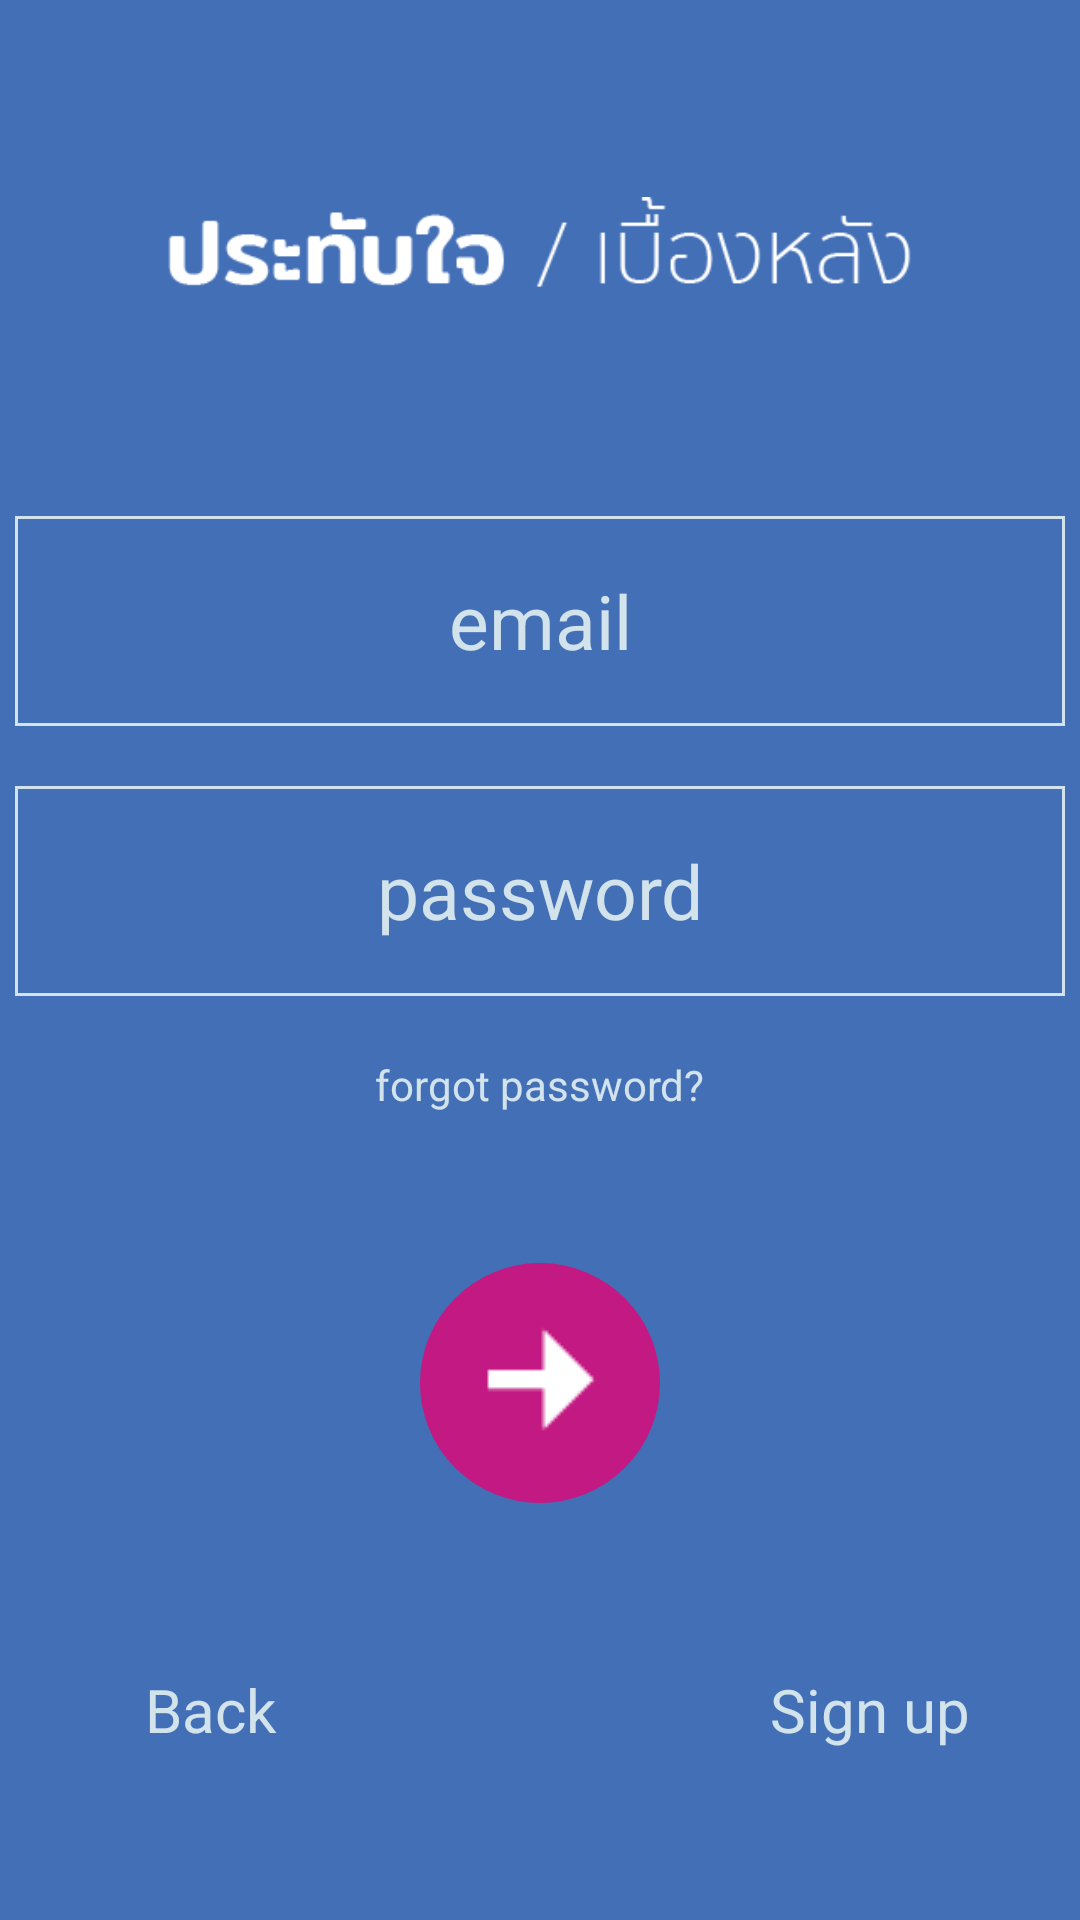

Android layout source for this screen:
<!-- AndroidManifest.xml: application theme AppTheme -->
<!-- res/layout/activity_biz_auth.xml -->
<?xml version="1.0" encoding="utf-8"?>
<androidx.constraintlayout.widget.ConstraintLayout xmlns:android="http://schemas.android.com/apk/res/android"
    xmlns:app="http://schemas.android.com/apk/res-auto"
    xmlns:tools="http://schemas.android.com/tools"
    android:layout_width="match_parent"
    android:layout_height="match_parent"
    android:background="@color/colorBackground"
    tools:context=".biz_auth">


    <ImageView
        android:id="@+id/logo"
        android:layout_width="250dp"
        android:layout_height="wrap_content"
        android:layout_marginTop="50dp"
        app:layout_constraintEnd_toEndOf="parent"
        app:layout_constraintStart_toStartOf="parent"
        app:layout_constraintTop_toTopOf="parent"
        app:srcCompat="@drawable/biz_logo" />

    <EditText
        android:id="@+id/email_input"
        android:layout_width="350dp"
        android:layout_height="70dp"
        android:layout_marginTop="50dp"
        android:background="@drawable/edittext_border"
        android:ems="10"
        android:gravity="center"
        android:hint="email"
        android:inputType="textEmailAddress"
        android:textColor="@color/colorLetterlight"
        android:textColorHint="@color/colorLetterlight"
        android:textSize="25dp"
        app:layout_constraintEnd_toEndOf="parent"
        app:layout_constraintHorizontal_bias="0.501"
        app:layout_constraintStart_toStartOf="parent"
        app:layout_constraintTop_toBottomOf="@+id/logo" />

    <EditText
        android:id="@+id/pw_input"
        android:layout_width="350dp"
        android:layout_height="70dp"
        android:layout_marginTop="20dp"
        android:background="@drawable/edittext_border"
        android:ems="10"
        android:gravity="center"
        android:hint="password"
        android:inputType="textPassword"
        android:textColor="@color/colorLetterlight"
        android:textSize="25dp"
        android:textColorHint="@color/colorLetterlight"
        app:layout_constraintEnd_toEndOf="parent"
        app:layout_constraintHorizontal_bias="0.501"
        app:layout_constraintStart_toStartOf="parent"
        app:layout_constraintTop_toBottomOf="@+id/email_input" />


    <ImageButton
        android:id="@+id/btn_enter"
        android:layout_width="80dp"
        android:layout_height="80dp"
        android:layout_marginTop="50dp"
        android:background="@drawable/rounded_btn"
        app:layout_constraintEnd_toEndOf="parent"
        app:layout_constraintStart_toStartOf="parent"
        app:layout_constraintTop_toBottomOf="@+id/forgot_pass"
        app:srcCompat="@drawable/btn_enter" />

    <TextView
        android:id="@+id/back"
        android:layout_width="100dp"
        android:layout_height="100dp"
        android:layout_marginStart="20dp"
        android:layout_marginLeft="20dp"
        android:layout_marginBottom="20dp"
        android:gravity="center"
        android:text="Back"
        android:textColor="@color/colorLetterlight"
        android:textSize="20dp"
        app:layout_constraintBottom_toBottomOf="parent"
        app:layout_constraintStart_toStartOf="parent" />

    <TextView
        android:id="@+id/signup"
        android:layout_width="100dp"
        android:layout_height="100dp"
        android:layout_marginEnd="20dp"
        android:layout_marginRight="20dp"
        android:layout_marginBottom="20dp"
        android:gravity="center"
        android:text="Sign up"
        android:textColor="@color/colorLetterlight"
        android:textSize="20dp"
        app:layout_constraintBottom_toBottomOf="parent"
        app:layout_constraintEnd_toEndOf="parent" />

    <ProgressBar
        android:id="@+id/progressBar"
        style="?android:attr/progressBarStyle"
        android:layout_width="wrap_content"
        android:layout_height="wrap_content"
        app:layout_constraintBottom_toBottomOf="parent"
        app:layout_constraintEnd_toEndOf="parent"
        app:layout_constraintStart_toStartOf="parent"
        app:layout_constraintTop_toTopOf="parent"
        android:visibility="invisible" />

    <TextView
        android:id="@+id/forgot_pass"
        android:layout_width="wrap_content"
        android:layout_height="wrap_content"
        android:layout_marginTop="20dp"
        android:text="forgot password?"
        android:textColor="@color/colorLetterlight"
        app:layout_constraintEnd_toEndOf="parent"
        app:layout_constraintStart_toStartOf="parent"
        app:layout_constraintTop_toBottomOf="@+id/pw_input" />


</androidx.constraintlayout.widget.ConstraintLayout>
<!-- resources referenced by this layout -->
<resources>
  <color name="colorBackground">#426FB6</color>
  <color name="colorLetterlight">#D2E3EC</color>
  <!-- drawable biz_logo: png bitmap (drawable, 3493 bytes) -->
  <!-- drawable btn_enter: png bitmap (drawable, 414 bytes) -->
  <!-- drawable edittext_border (drawable) -->
  <shape xmlns:android="http://schemas.android.com/apk/res/android">
          <stroke
              android:width="1dp"
              android:color="@color/colorLetterlight" />
      </shape>
  <!-- drawable rounded_btn (drawable) -->
  <?xml version="1.0" encoding="utf-8"?>
  <shape xmlns:android="http://schemas.android.com/apk/res/android"
      android:shape="rectangle">
      <solid android:color="@color/colorAccentbright" />
      <corners android:bottomRightRadius="50dp"
          android:bottomLeftRadius="50dp"
          android:topRightRadius="50dp"
          android:topLeftRadius="50dp"/>
  </shape>
  <style name="AppTheme" parent="Theme.AppCompat.Light.NoActionBar">
          
          <item name="colorPrimary">@color/colorPrimary</item>
          <item name="colorPrimaryDark">@color/colorPrimaryDark</item>
          <item name="colorAccent">@color/colorAccent</item>
  
          <item name="android:windowTranslucentNavigation">false</item>
          <item name="android:windowNoTitle">true</item>
          <item name="android:windowActionBar">true</item>
          <item name="android:windowFullscreen">true</item>
          <item name="android:windowContentOverlay">@null</item>
          <item name="android:windowDrawsSystemBarBackgrounds">false</item>
      </style>
  <color name="colorAccentbright">#C31983</color>
  <color name="colorPrimary">#6200EE</color>
  <color name="colorPrimaryDark">#3700B3</color>
  <color name="colorAccent">#03DAC5</color>
</resources>
